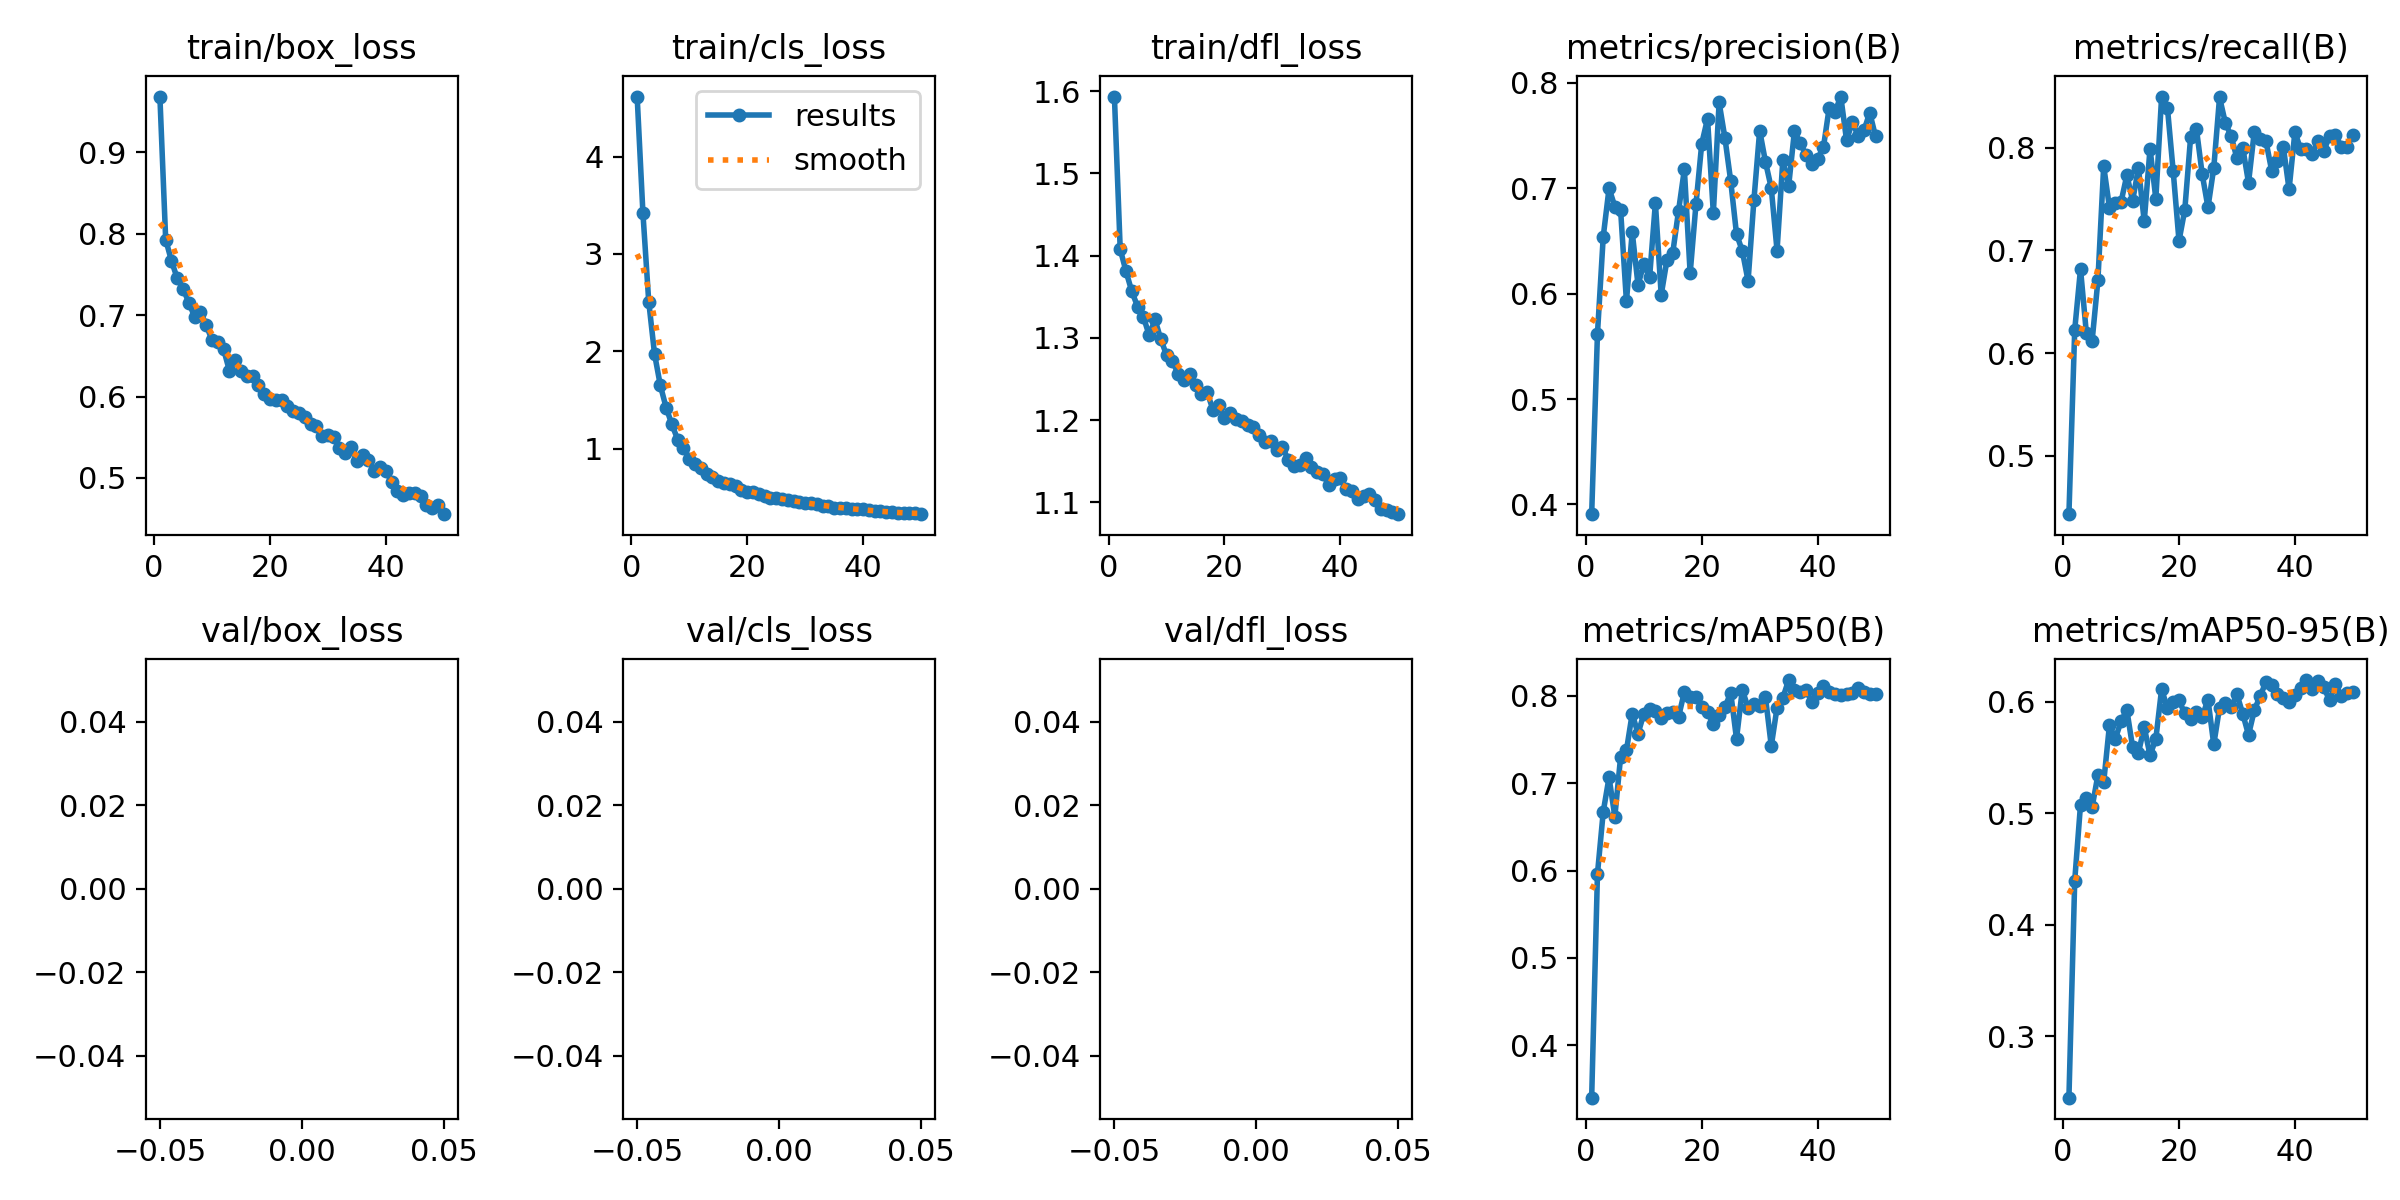

The table this chart was drawn from, first rows:
epoch, train/box_loss, train/cls_loss, train/dfl_loss, metrics/precision(B), metrics/recall(B), metrics/mAP50(B), metrics/mAP50-95(B), val/box_loss, val/cls_loss, val/dfl_loss, lr/pg0, lr/pg1, lr/pg2
1, 0.9686, 4.615, 1.593, 0.3908, 0.4433, 0.3403, 0.2449, nan, nan, nan, 6.4562e-05, 6.4562e-05, 6.4562e-05
2, 0.7929, 3.417, 1.408, 0.562, 0.6226, 0.5962, 0.4395, nan, nan, nan, 0.0001266, 0.0001266, 0.0001266
3, 0.7667, 2.511, 1.381, 0.6542, 0.6818, 0.6673, 0.5076, nan, nan, nan, 0.000186, 0.000186, 0.000186
4, 0.7451, 1.974, 1.356, 0.6999, 0.62, 0.7065, 0.5135, nan, nan, nan, 0.0002429, 0.0002429, 0.0002429
5, 0.7326, 1.652, 1.338, 0.6827, 0.6116, 0.6616, 0.5052, nan, nan, nan, 0.0002971, 0.0002971, 0.0002971
6, 0.7154, 1.424, 1.325, 0.679, 0.6707, 0.7302, 0.534, nan, nan, nan, 0.0002907, 0.0002907, 0.0002907
7, 0.6978, 1.25, 1.303, 0.5928, 0.7819, 0.7373, 0.5276, nan, nan, nan, 0.0002907, 0.0002907, 0.0002907
8, 0.704, 1.095, 1.322, 0.6584, 0.7415, 0.7794, 0.5791, nan, nan, nan, 0.0002842, 0.0002842, 0.0002842
9, 0.6879, 1.007, 1.298, 0.6083, 0.746, 0.7565, 0.5664, nan, nan, nan, 0.0002778, 0.0002778, 0.0002778
10, 0.6689, 0.9001, 1.279, 0.6279, 0.7471, 0.7791, 0.5824, nan, nan, nan, 0.0002713, 0.0002713, 0.0002713
11, 0.6665, 0.8417, 1.272, 0.6156, 0.7731, 0.7849, 0.5924, nan, nan, nan, 0.0002649, 0.0002649, 0.0002649
12, 0.6581, 0.8038, 1.256, 0.6861, 0.7483, 0.7827, 0.5588, nan, nan, nan, 0.0002584, 0.0002584, 0.0002584
13, 0.6317, 0.7442, 1.248, 0.5988, 0.7801, 0.7747, 0.5541, nan, nan, nan, 0.0002519, 0.0002519, 0.0002519
14, 0.6452, 0.709, 1.256, 0.632, 0.7282, 0.7804, 0.5771, nan, nan, nan, 0.0002455, 0.0002455, 0.0002455
15, 0.6317, 0.6734, 1.242, 0.6389, 0.799, 0.7817, 0.5518, nan, nan, nan, 0.000239, 0.000239, 0.000239
16, 0.625, 0.6519, 1.231, 0.6787, 0.75, 0.7756, 0.5664, nan, nan, nan, 0.0002326, 0.0002326, 0.0002326
17, 0.6252, 0.637, 1.234, 0.7179, 0.8496, 0.8043, 0.6112, nan, nan, nan, 0.0002261, 0.0002261, 0.0002261
18, 0.6144, 0.6141, 1.213, 0.6192, 0.8388, 0.7981, 0.5938, nan, nan, nan, 0.0002196, 0.0002196, 0.0002196
19, 0.6036, 0.5771, 1.218, 0.6846, 0.7768, 0.7987, 0.5994, nan, nan, nan, 0.0002132, 0.0002132, 0.0002132
20, 0.597, 0.5557, 1.203, 0.7423, 0.7092, 0.7868, 0.601, nan, nan, nan, 0.0002067, 0.0002067, 0.0002067
21, 0.5958, 0.5552, 1.209, 0.766, 0.7394, 0.781, 0.5893, nan, nan, nan, 0.0002003, 0.0002003, 0.0002003
22, 0.596, 0.5339, 1.202, 0.6765, 0.8098, 0.7673, 0.5848, nan, nan, nan, 0.0001938, 0.0001938, 0.0001938
23, 0.5881, 0.5206, 1.198, 0.7814, 0.8184, 0.7774, 0.5907, nan, nan, nan, 0.0001873, 0.0001873, 0.0001873
24, 0.5825, 0.4939, 1.194, 0.7477, 0.7742, 0.7867, 0.5863, nan, nan, nan, 0.0001809, 0.0001809, 0.0001809
25, 0.5802, 0.4929, 1.191, 0.7069, 0.7417, 0.8033, 0.6018, nan, nan, nan, 0.0001744, 0.0001744, 0.0001744
26, 0.5744, 0.4862, 1.182, 0.6566, 0.7801, 0.7506, 0.5615, nan, nan, nan, 0.000168, 0.000168, 0.000168
27, 0.5663, 0.4745, 1.174, 0.6406, 0.8488, 0.8067, 0.5946, nan, nan, nan, 0.0001615, 0.0001615, 0.0001615
28, 0.5636, 0.4602, 1.174, 0.6121, 0.824, 0.7861, 0.599, nan, nan, nan, 0.000155, 0.000155, 0.000155
29, 0.5517, 0.4585, 1.164, 0.6884, 0.8111, 0.7908, 0.595, nan, nan, nan, 0.0001486, 0.0001486, 0.0001486
30, 0.5527, 0.4479, 1.168, 0.7547, 0.7896, 0.7879, 0.6065, nan, nan, nan, 0.0001421, 0.0001421, 0.0001421
31, 0.5501, 0.4401, 1.151, 0.725, 0.8, 0.7981, 0.589, nan, nan, nan, 0.0001357, 0.0001357, 0.0001357
32, 0.5373, 0.4323, 1.144, 0.7002, 0.7657, 0.7425, 0.57, nan, nan, nan, 0.0001292, 0.0001292, 0.0001292
33, 0.5312, 0.4117, 1.146, 0.6408, 0.8155, 0.7863, 0.5922, nan, nan, nan, 0.0001227, 0.0001227, 0.0001227
34, 0.5385, 0.4154, 1.154, 0.727, 0.8082, 0.7974, 0.6049, nan, nan, nan, 0.0001163, 0.0001163, 0.0001163
35, 0.521, 0.3957, 1.143, 0.7021, 0.8064, 0.8178, 0.6172, nan, nan, nan, 0.0001098, 0.0001098, 0.0001098
36, 0.5281, 0.3951, 1.137, 0.7542, 0.7773, 0.8066, 0.6149, nan, nan, nan, 0.0001034, 0.0001034, 0.0001034
37, 0.5224, 0.3893, 1.135, 0.7427, 0.7874, 0.8045, 0.6065, nan, nan, nan, 9.6902e-05, 9.6902e-05, 9.6902e-05
38, 0.5082, 0.38, 1.121, 0.7314, 0.801, 0.8063, 0.6031, nan, nan, nan, 9.0442e-05, 9.0442e-05, 9.0442e-05
39, 0.5129, 0.3816, 1.129, 0.7234, 0.7593, 0.7931, 0.5999, nan, nan, nan, 8.3982e-05, 8.3982e-05, 8.3982e-05
40, 0.5083, 0.3787, 1.129, 0.728, 0.8147, 0.8029, 0.6057, nan, nan, nan, 7.7522e-05, 7.7522e-05, 7.7522e-05
41, 0.4954, 0.3698, 1.116, 0.7388, 0.7987, 0.8109, 0.6124, nan, nan, nan, 7.1063e-05, 7.1063e-05, 7.1063e-05
42, 0.4845, 0.3577, 1.114, 0.7764, 0.7987, 0.8043, 0.6192, nan, nan, nan, 6.4603e-05, 6.4603e-05, 6.4603e-05
43, 0.4793, 0.3611, 1.104, 0.7725, 0.794, 0.8014, 0.6114, nan, nan, nan, 5.8143e-05, 5.8143e-05, 5.8143e-05
44, 0.4817, 0.3533, 1.107, 0.787, 0.8061, 0.8006, 0.6185, nan, nan, nan, 5.1683e-05, 5.1683e-05, 5.1683e-05
45, 0.4817, 0.3514, 1.11, 0.7454, 0.7967, 0.802, 0.6126, nan, nan, nan, 4.5223e-05, 4.5223e-05, 4.5223e-05
46, 0.4782, 0.343, 1.103, 0.7631, 0.8115, 0.8035, 0.601, nan, nan, nan, 3.8763e-05, 3.8763e-05, 3.8763e-05
47, 0.4663, 0.339, 1.092, 0.7494, 0.8123, 0.8083, 0.6154, nan, nan, nan, 3.2303e-05, 3.2303e-05, 3.2303e-05
48, 0.4626, 0.3384, 1.091, 0.7548, 0.801, 0.8037, 0.6046, nan, nan, nan, 2.5843e-05, 2.5843e-05, 2.5843e-05
49, 0.4663, 0.3374, 1.089, 0.7717, 0.801, 0.8019, 0.6075, nan, nan, nan, 1.9383e-05, 1.9383e-05, 1.9383e-05
50, 0.4555, 0.3298, 1.085, 0.7491, 0.8122, 0.8018, 0.6089, nan, nan, nan, 1.2923e-05, 1.2923e-05, 1.2923e-05
